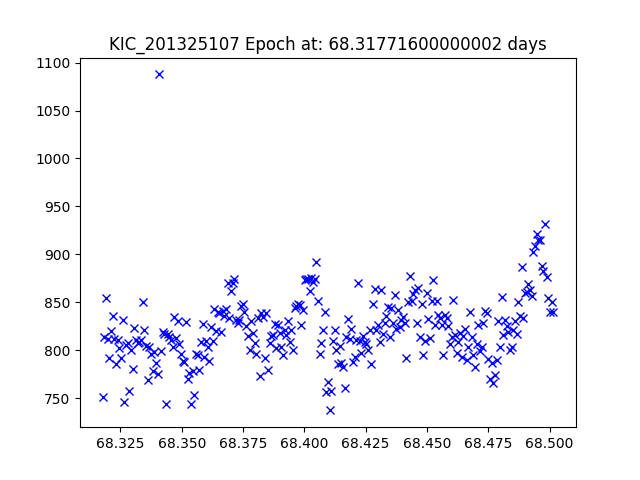

Values plotted in this chart, from the file beside it:
JDtimes, observed fluxes, observed uncertainties
68.32, 751.4, 17.9
68.32, 814.1, 17.81
68.32, 853.9, 17.76
68.32, 811.5, 17.82
68.32, 792.1, 17.84
68.32, 819.9, 17.8
68.32, 836, 17.78
68.32, 811.4, 17.82
68.32, 785.2, 17.85
68.32, 810.7, 17.82
68.32, 802.3, 17.83
68.33, 791.6, 17.84
68.33, 831.5, 17.79
68.33, 745.8, 17.91
68.33, 805.8, 17.82
68.33, 807.2, 17.82
68.33, 757.9, 17.89
68.33, 800.3, 17.83
68.33, 779.8, 17.86
68.33, 823, 17.8
68.33, 810.5, 17.82
68.33, 807.6, 17.82
68.33, 808.8, 17.82
68.33, 811.1, 17.82
68.33, 850.6, 17.76
68.33, 820.5, 17.8
68.34, 804.3, 17.83
68.34, 768.4, 17.87
68.34, 803.2, 17.83
68.34, 795.5, 17.84
68.34, 778.5, 17.86
68.34, 798, 17.83
68.34, 786.4, 17.85
68.34, 775.4, 17.86
68.34, 1088, 17.5
68.34, 799.5, 17.83
68.34, 819.4, 17.81
68.34, 817, 17.81
68.34, 743.6, 17.91
68.34, 816.7, 17.81
68.34, 813.4, 17.81
68.35, 810.3, 17.82
68.35, 802.9, 17.83
68.35, 834.7, 17.79
68.35, 812.2, 17.81
68.35, 830, 17.79
68.35, 806.3, 17.82
68.35, 796.4, 17.84
68.35, 788.2, 17.85
68.35, 787.6, 17.85
68.35, 829.3, 17.79
68.35, 770.2, 17.87
68.35, 776.3, 17.86
68.35, 743.6, 17.91
68.35, 778.7, 17.86
68.36, 753.5, 17.9
68.36, 795.6, 17.84
68.36, 794.8, 17.84
68.36, 779.5, 17.86
68.36, 808.4, 17.82
... 211 more rows
